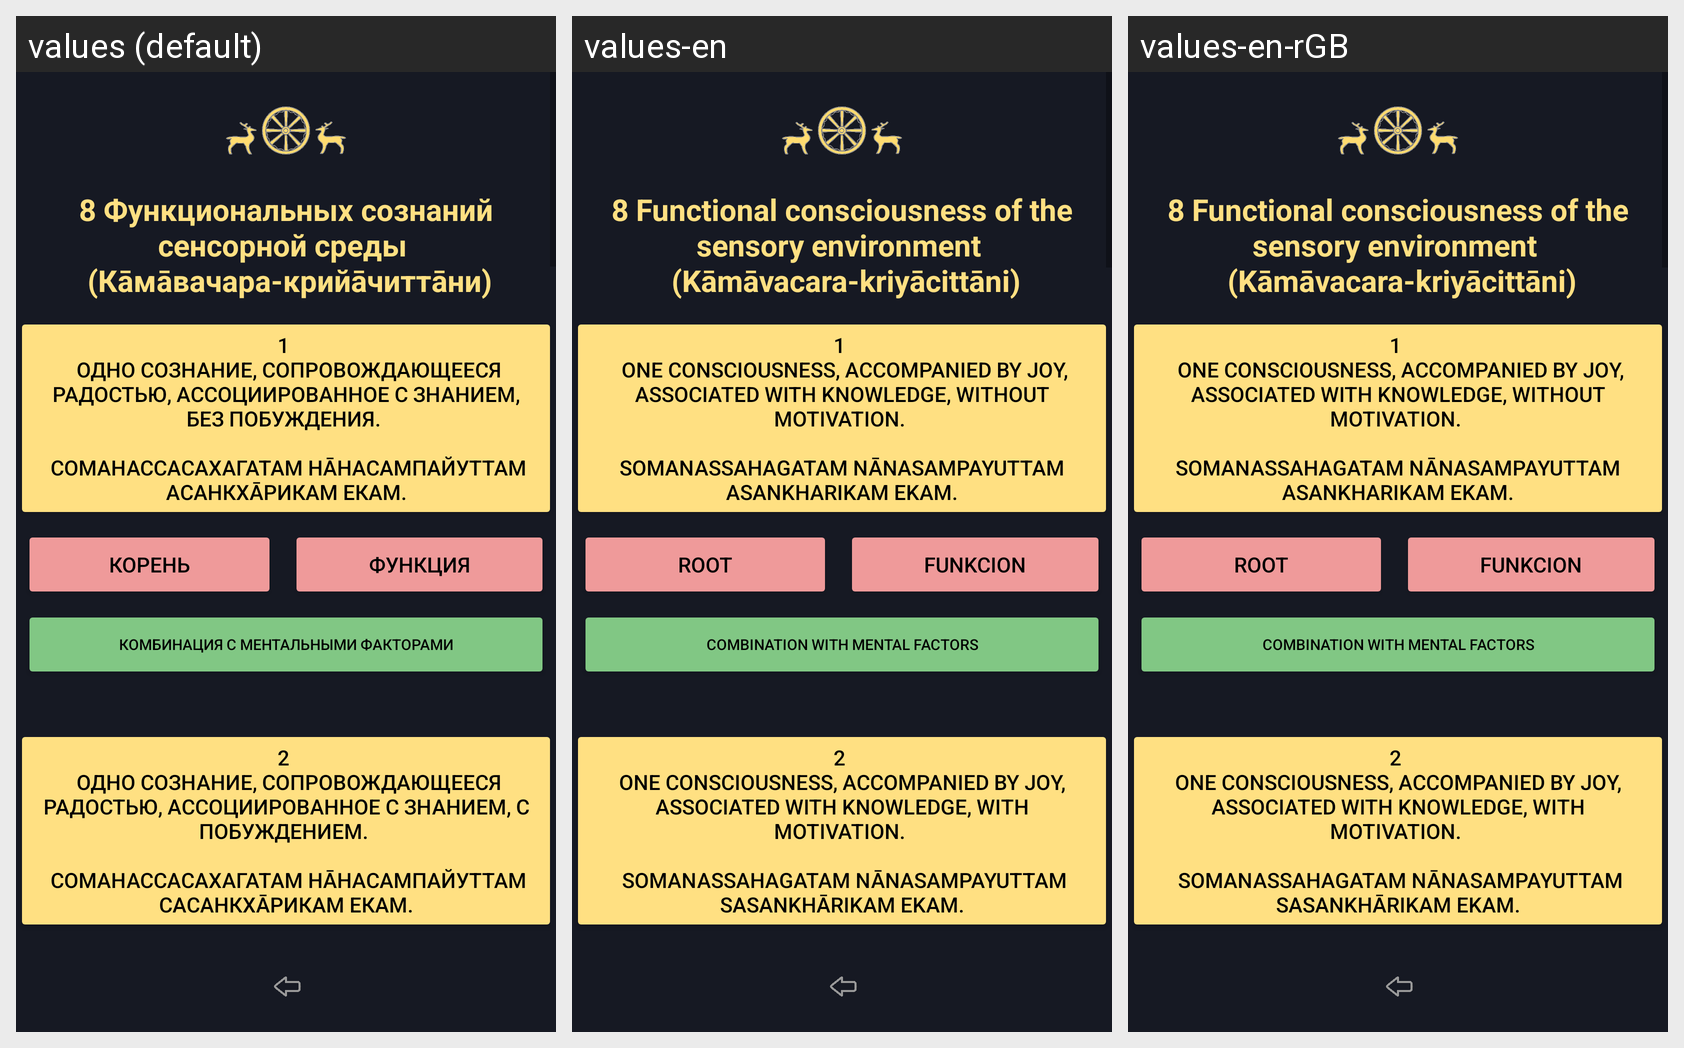

The Android screen above is rendered under several locales of the same app. Produce the string resources it draws, with the default and per-locale values.
Android screen res/layout/activity_abhidhamma_chittas_kamavacharam_beautiful_kriyachitani.xml rendered under 3 locales, left to right: values (default), values-en, values-en-rGB. Device: Nexus 5 (rendered at 1080×1920; each locale shown at half size, 540×960, under a caption strip naming it); theme Theme.Dictionary_of_pali_term.
Strings drawn on this screen, with the default value and each locale's value (text and hints the layout hard-codes, and strings that could not be matched under every locale, appear in the picture but are not listed):

textForTextViewFirstCategoryKriyachitani
  values: 8 Функциональных сознаний сенсорной среды 
       (Кāмāвачара-крийāчиттāни)
  values-en: 8 Functional consciousness of the sensory environment 
       (Kāmāvacara-kriyācittāni)
  values-en-rGB: 8 Functional consciousness of the sensory environment 
       (Kāmāvacara-kriyācittāni)  [from values-en]

textButton1Kriyachitani
  values: 1 
       Одно сознание, сопровождающееся радостью, ассоциированное с знанием, без побуждения. 
       
       Соманассасахагатам нāнасампайуттам асанкхāрикам екам.
  values-en: 1 
       One consciousness, accompanied by joy, associated with knowledge, without motivation. 
       
      Somanassahagatam nānasampayuttam asankharikam ekam.
  values-en-rGB: 1 
       One consciousness, accompanied by joy, associated with knowledge, without motivation. 
       
      Somanassahagatam nānasampayuttam asankharikam ekam.  [from values-en]

textButtonLobhamulachittaKoren
  values: корень
  values-en: root
  values-en-rGB: root  [from values-en]

textButtonLobhamulachittaFunkciya
  values: функция
  values-en: funkcion
  values-en-rGB: funkcion  [from values-en]

textButtonDosamulachittaKombinaciya
  values: комбинация с ментальными факторами
  values-en: combination with mental factors
  values-en-rGB: combination with mental factors  [from values-en]

textButton2Kriyachitani
  values: 2 
       Одно сознание, сопровождающееся радостью, ассоциированное с знанием, с побуждением. 
       
       Соманассасахагатам нāнасампайуттам сасанкхāрикам екам.
  values-en: 2 
      One consciousness, accompanied by joy, associated with knowledge, with motivation. 
       
       Somanassahagatam nānasampayuttam sasankhārikam ekam.
  values-en-rGB: 2 
      One consciousness, accompanied by joy, associated with knowledge, with motivation. 
       
       Somanassahagatam nānasampayuttam sasankhārikam ekam.  [from values-en]

textButtonLobhamulachittaKombinaciya
  values: комбинация с ментальными факторами
  values-en: combination with mental factors
  values-en-rGB: combination with mental factors  [from values-en]
